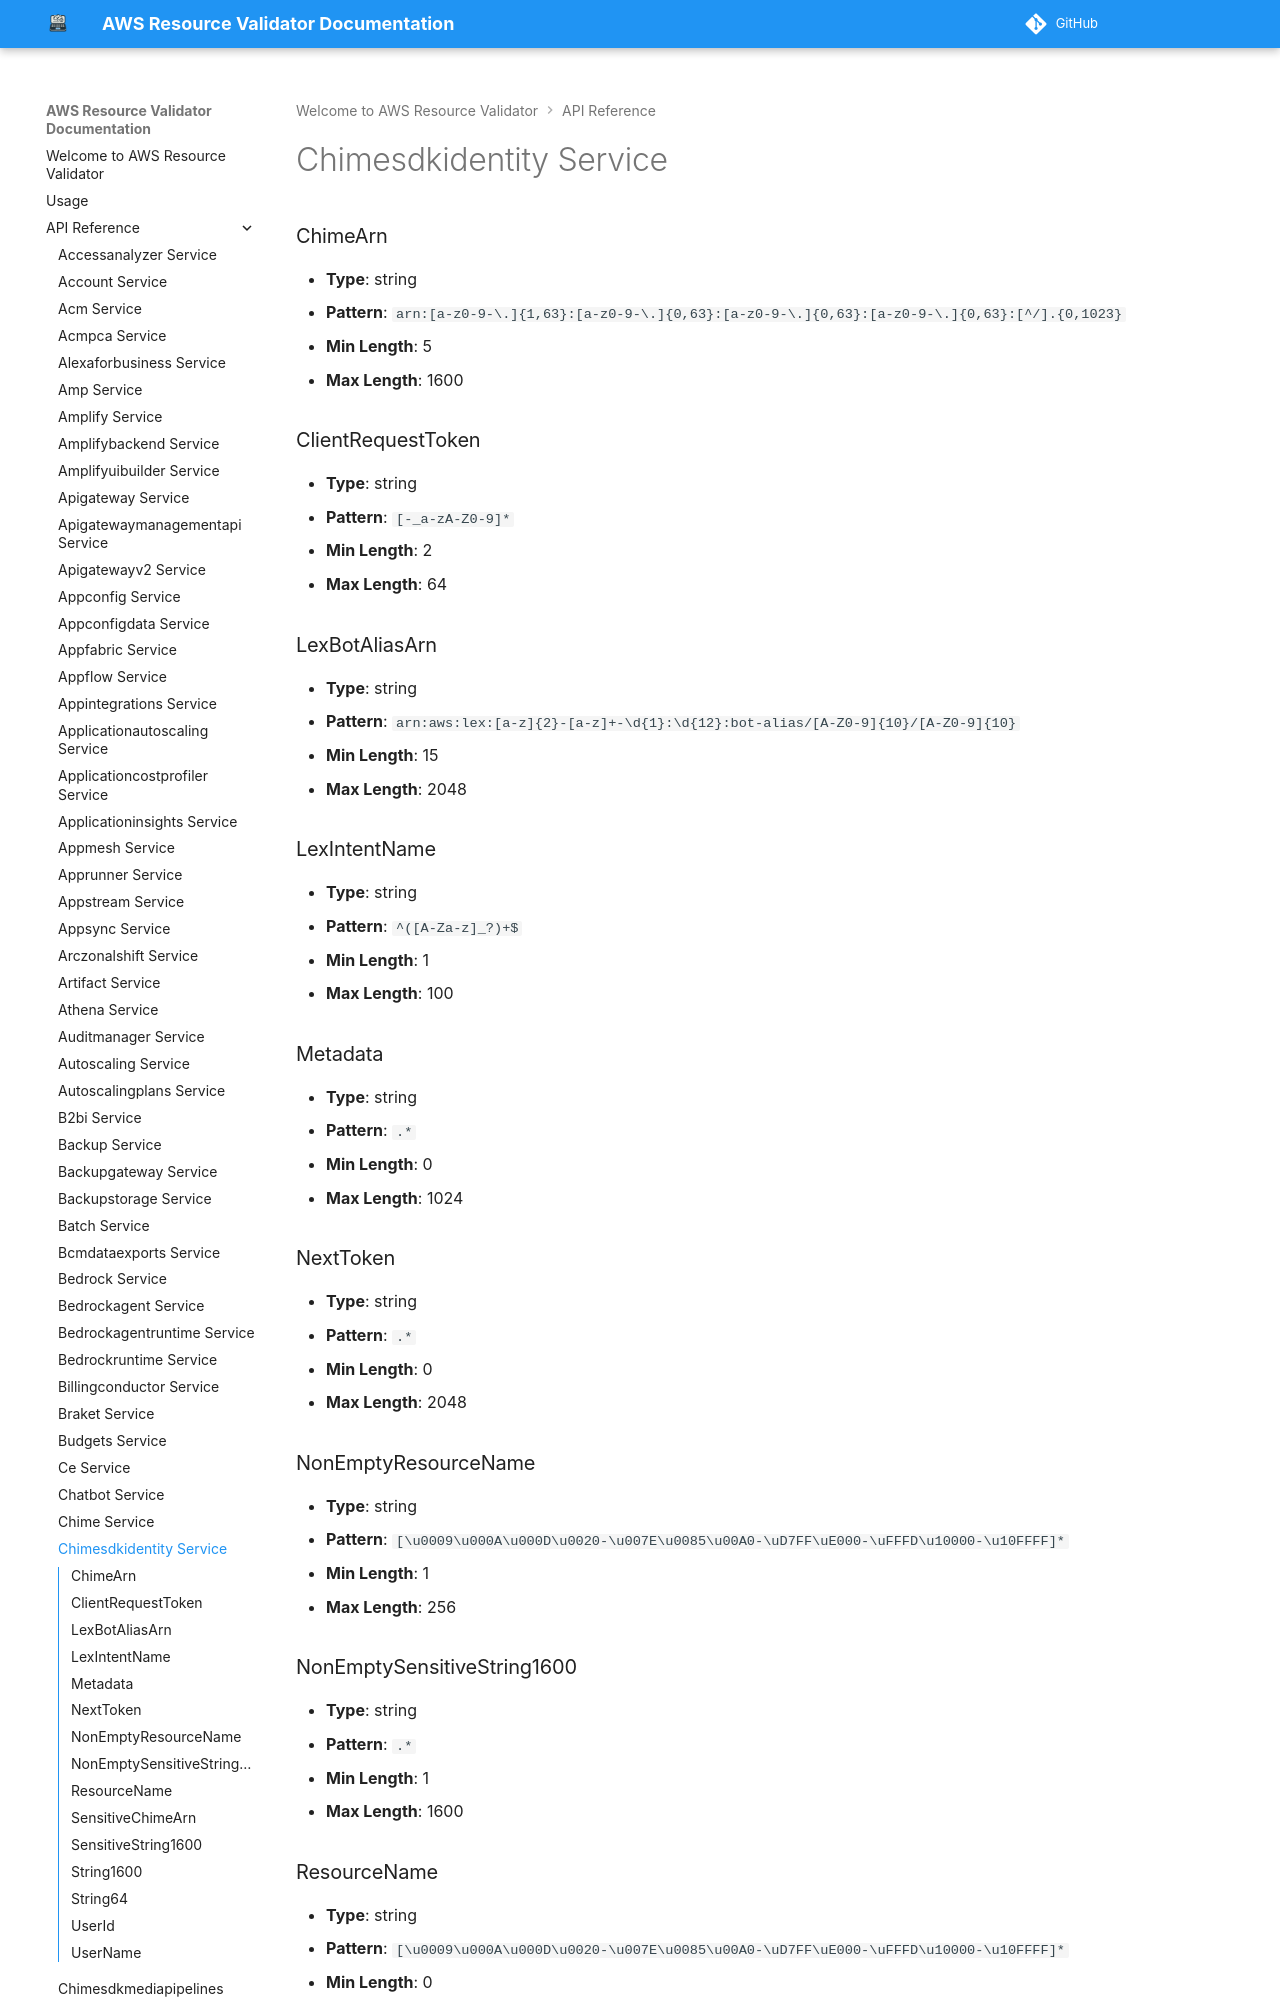

repository: CoreOxide/aws_resource_validator · page: api/chimesdkidentity/index.html · generator: mkdocs

# Chimesdkidentity Service

### ChimeArn
- **Type**: string
- **Pattern**: `arn:[a-z0-9-\.]{1,63}:[a-z0-9-\.]{0,63}:[a-z0-9-\.]{0,63}:[a-z0-9-\.]{0,63}:[^/].{0,1023}`
- **Min Length**: 5
- **Max Length**: 1600

### ClientRequestToken
- **Type**: string
- **Pattern**: `[-_a-zA-Z0-9]*`
- **Min Length**: 2
- **Max Length**: 64
